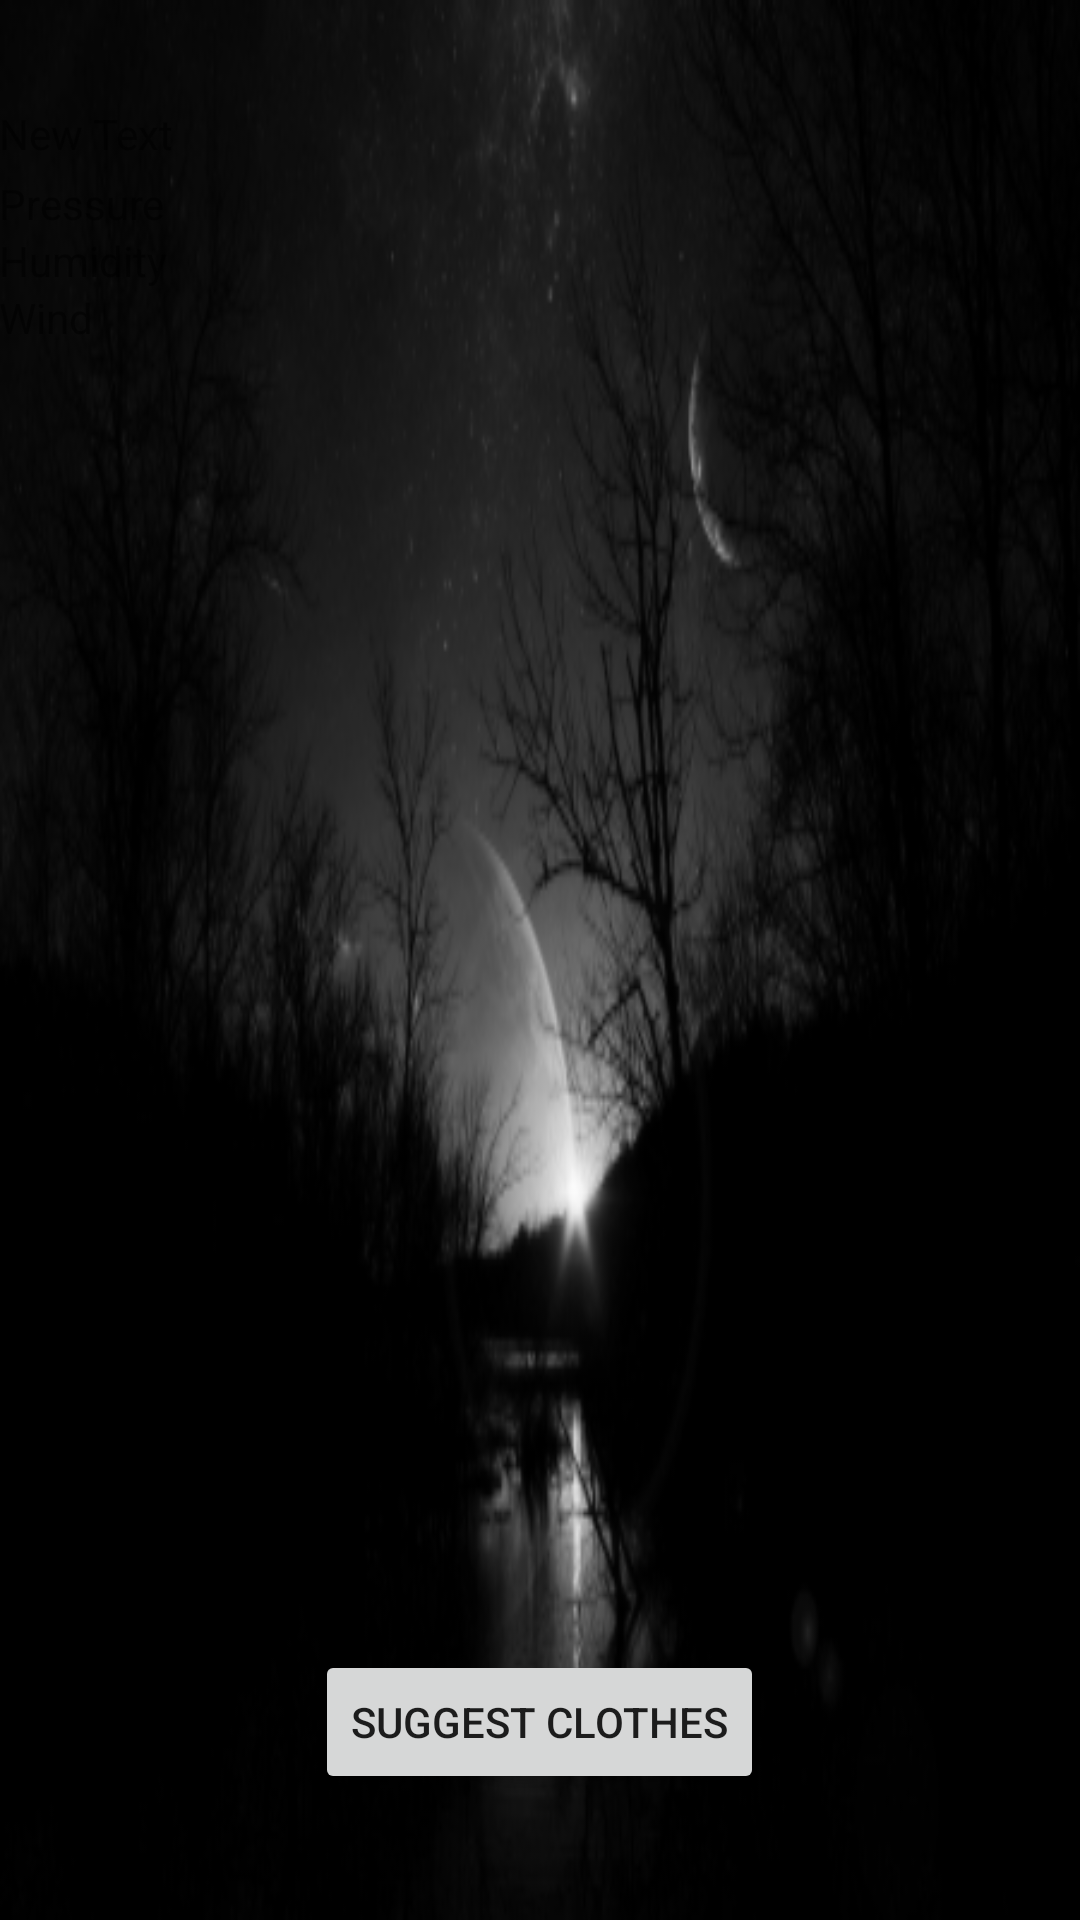

This screen was rendered from an Android layout file. Write that file and the resources it references.
<!-- AndroidManifest.xml: application theme AppTheme -->
<!-- res/layout/activity_weather_display_clear_night.xml -->
<RelativeLayout xmlns:android="http://schemas.android.com/apk/res/android"
    xmlns:tools="http://schemas.android.com/tools"
    android:layout_width="match_parent"
    android:layout_height="match_parent"
    android:paddingBottom="@dimen/activity_vertical_margin"
    android:paddingLeft="@dimen/activity_horizontal_margin"
    android:paddingRight="@dimen/activity_horizontal_margin"
    android:paddingTop="@dimen/activity_vertical_margin"
    android:background="@drawable/clearnightbg"
    tools:context=".MainActivity" >

    <TextView
        android:id="@+id/cityText"
        style="?android:attr/textAppearanceMedium"
        android:layout_width="wrap_content"
        android:layout_height="wrap_content"
        android:layout_centerHorizontal="true" />

    <ImageView
        android:id="@+id/condIcon"
        android:layout_width="wrap_content"
        android:layout_height="wrap_content"
        android:layout_alignParentLeft="true"
        android:layout_below="@id/cityText" />

    <TextView
        android:id="@+id/condDescr"
        android:layout_width="wrap_content"
        android:layout_height="wrap_content"
        android:layout_below="@id/condIcon"
        android:layout_alignLeft="@id/condIcon"
        />

    <TextView
        android:id="@+id/temp"
        style="@style/tempStyle"
        android:layout_width="wrap_content"
        android:layout_height="wrap_content"
        android:layout_marginLeft="12dp"
        android:layout_alignBaseline="@id/condDescr"
        android:layout_toRightOf="@id/condDescr"/>

    <TextView
        android:id="@+id/pressLab"
        android:layout_width="wrap_content"
        android:layout_height="wrap_content"
        android:layout_alignParentLeft="true"
        android:layout_below="@id/condDescr"
        android:text="Pressure"
        android:layout_marginTop="15dp" />

    <TextView
        android:id="@+id/press"
        android:layout_width="wrap_content"
        android:layout_height="wrap_content"
        android:layout_alignBaseline="@id/pressLab"
        android:layout_toRightOf="@id/pressLab"
        style="@style/valData"/>
    style="@style/valData"/>

    <TextView
        android:id="@+id/humLab"
        android:layout_width="wrap_content"
        android:layout_height="wrap_content"
        android:layout_alignParentLeft="true"
        android:layout_below="@id/pressLab"
        android:text="Humidity" />

    <TextView
        android:id="@+id/hum"
        android:layout_width="wrap_content"
        android:layout_height="wrap_content"
        android:layout_alignBaseline="@id/humLab"
        android:layout_toRightOf="@id/humLab"
        android:layout_marginLeft="4dp"
        style="@style/valData"/>
    style="@style/valData"/>

    <TextView
        android:id="@+id/windLab"
        android:layout_width="wrap_content"
        android:layout_height="wrap_content"
        android:layout_alignParentLeft="true"
        android:layout_below="@id/humLab"
        android:text="Wind" />

    <TextView
        android:id="@+id/windSpeed"
        android:layout_width="wrap_content"
        android:layout_height="wrap_content"
        android:layout_alignBaseline="@id/windLab"
        android:layout_toRightOf="@id/windLab"
        android:layout_marginLeft="4dp"
        style="@style/valData" />
    style="@style/valData" />

    <TextView
        android:id="@+id/windDeg"
        android:layout_width="wrap_content"
        android:layout_height="wrap_content"
        android:layout_alignBaseline="@id/windLab"
        android:layout_toRightOf="@id/windSpeed"
        android:layout_marginLeft="4dp"
        style="@style/valData"/>
    style="@style/valData"/>

    <Button
        android:layout_width="wrap_content"
        android:layout_height="wrap_content"
        android:text="Suggest Clothes"
        android:id="@+id/Cloth_page"
        android:layout_alignParentBottom="true"
        android:layout_centerHorizontal="true"
        android:layout_marginBottom="42dp" />

    <TextView
        android:layout_width="wrap_content"
        android:layout_height="wrap_content"
        android:text="New Text"
        android:id="@+id/textView"
        android:layout_above="@+id/press"
        android:layout_alignParentLeft="true"
        android:layout_alignParentStart="true" />

</RelativeLayout>
<!-- resources referenced by this layout -->
<resources>
  <!-- drawable clearnightbg: jpg bitmap (drawable, 46300 bytes) -->
  <style name="tempStyle" parent="@android:style/TextAppearance.Large">
          <item name="android:textColor">#2E9AFE</item>
          <item name="android:textStyle">bold</item>
      </style>
  <style name="valData" parent="@android:style/TextAppearance.Medium">
          <item name="android:textColor">#74DF00</item>
          <item name="android:textStyle">bold</item>
      </style>
  <style name="AppTheme" parent="Theme.AppCompat.Light.DarkActionBar">
          
      </style>
</resources>
